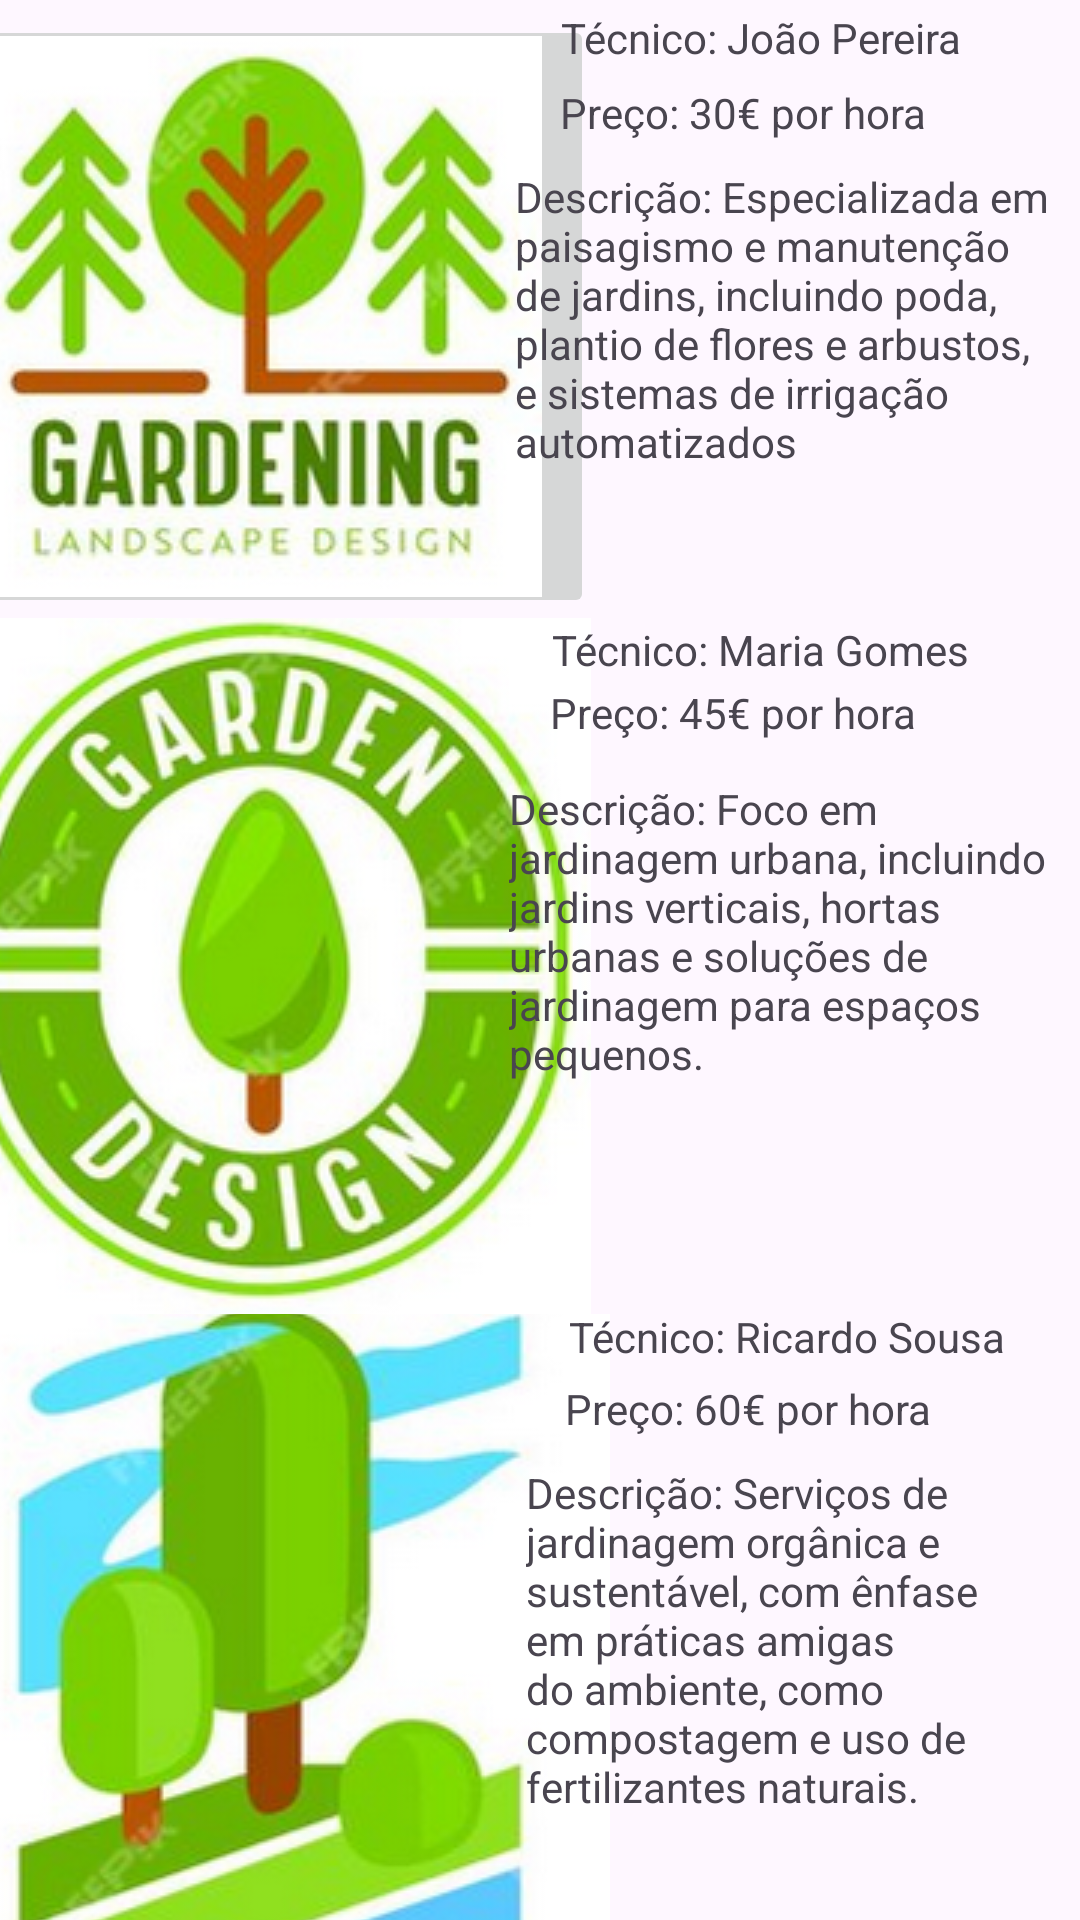

Reconstruct the res/layout file that produces this screen, plus the resources it refers to.
<!-- AndroidManifest.xml: application theme Theme.UserProgram -->
<!-- res/layout/activity_jardinagem_main_menu.xml -->
<?xml version="1.0" encoding="utf-8"?>
<androidx.constraintlayout.widget.ConstraintLayout xmlns:android="http://schemas.android.com/apk/res/android"
    xmlns:app="http://schemas.android.com/apk/res-auto"
    xmlns:tools="http://schemas.android.com/tools"
    android:layout_width="match_parent"
    android:layout_height="match_parent"
    tools:context=".JardinagemMainMenu">

    <ImageButton
        android:id="@+id/jardinagem1btn"
        android:layout_width="223dp"
        android:layout_height="201dp"
        android:layout_marginTop="5dp"
        android:layout_marginEnd="188dp"
        app:layout_constraintEnd_toEndOf="parent"
        app:layout_constraintStart_toStartOf="parent"
        app:layout_constraintTop_toTopOf="parent"
        app:srcCompat="@drawable/jardinagem1" />

    <ImageButton
        android:id="@+id/jardinagem3btn"
        android:layout_width="235dp"
        android:layout_height="254dp"
        android:layout_marginTop="438dp"
        android:layout_marginEnd="189dp"
        app:layout_constraintEnd_toEndOf="parent"
        app:layout_constraintStart_toStartOf="parent"
        app:layout_constraintTop_toTopOf="parent"
        app:srcCompat="@drawable/jardinagem2" />

    <ImageButton
        android:id="@+id/jardinagem2btn"
        android:layout_width="222dp"
        android:layout_height="232dp"
        android:layout_marginTop="206dp"
        android:layout_marginEnd="189dp"
        app:layout_constraintEnd_toEndOf="parent"
        app:layout_constraintStart_toStartOf="parent"
        app:layout_constraintTop_toTopOf="parent"
        app:srcCompat="@drawable/jardinagem4" />

    <TextView
        android:id="@+id/textView6"
        android:layout_width="184dp"
        android:layout_height="204dp"
        android:layout_marginTop="3dp"
        android:text="Técnico: João Pereira"
        app:layout_constraintEnd_toEndOf="parent"
        app:layout_constraintHorizontal_bias="0.5"
        app:layout_constraintStart_toEndOf="@+id/jardinagem1btn"
        app:layout_constraintTop_toTopOf="parent" />

    <TextView
        android:id="@+id/textView7"
        android:layout_width="189dp"
        android:layout_height="228dp"
        android:layout_marginTop="207dp"
        android:text="Técnico: Maria Gomes"
        app:layout_constraintEnd_toEndOf="parent"
        app:layout_constraintHorizontal_bias="0.5"
        app:layout_constraintStart_toEndOf="@+id/jardinagem2btn"
        app:layout_constraintTop_toTopOf="parent" />

    <TextView
        android:id="@+id/textView8"
        android:layout_width="184dp"
        android:layout_height="253dp"
        android:layout_marginTop="436dp"
        android:text="Técnico: Ricardo Sousa"
        app:layout_constraintEnd_toEndOf="parent"
        app:layout_constraintHorizontal_bias="0.5"
        app:layout_constraintStart_toEndOf="@+id/jardinagem3btn"
        app:layout_constraintTop_toTopOf="parent" />

    <TextView
        android:id="@+id/textView12"
        android:layout_width="wrap_content"
        android:layout_height="wrap_content"
        android:layout_marginTop="28dp"
        android:text="Preço: 30€ por hora"
        app:layout_constraintEnd_toEndOf="parent"
        app:layout_constraintHorizontal_bias="0.784"
        app:layout_constraintStart_toStartOf="parent"
        app:layout_constraintTop_toTopOf="parent" />

    <TextView
        android:id="@+id/textView13"
        android:layout_width="186dp"
        android:layout_height="150dp"
        android:layout_marginTop="56dp"
        android:text="Descrição: Especializada em paisagismo e manutenção de jardins, incluindo poda, plantio de flores e arbustos, e sistemas de irrigação automatizados"
        app:layout_constraintEnd_toEndOf="parent"
        app:layout_constraintHorizontal_bias="0.986"
        app:layout_constraintStart_toStartOf="parent"
        app:layout_constraintTop_toTopOf="parent" />

    <TextView
        android:id="@+id/textView14"
        android:layout_width="wrap_content"
        android:layout_height="wrap_content"
        android:layout_marginTop="228dp"
        android:text="Preço: 45€ por hora"
        app:layout_constraintEnd_toEndOf="parent"
        app:layout_constraintHorizontal_bias="0.77"
        app:layout_constraintStart_toStartOf="parent"
        app:layout_constraintTop_toTopOf="parent" />

    <TextView
        android:id="@+id/textView15"
        android:layout_width="188dp"
        android:layout_height="174dp"
        android:layout_marginTop="260dp"
        android:text="Descrição: Foco em jardinagem urbana, incluindo jardins verticais, hortas urbanas e soluções de jardinagem para espaços pequenos."
        app:layout_constraintEnd_toEndOf="parent"
        app:layout_constraintHorizontal_bias="0.986"
        app:layout_constraintStart_toStartOf="parent"
        app:layout_constraintTop_toTopOf="parent" />

    <TextView
        android:id="@+id/textView16"
        android:layout_width="wrap_content"
        android:layout_height="wrap_content"
        android:layout_marginTop="460dp"
        android:text="Preço: 60€ por hora"
        app:layout_constraintEnd_toEndOf="parent"
        app:layout_constraintHorizontal_bias="0.791"
        app:layout_constraintStart_toStartOf="parent"
        app:layout_constraintTop_toTopOf="parent" />

    <TextView
        android:id="@+id/textView17"
        android:layout_width="183dp"
        android:layout_height="203dp"
        android:layout_marginTop="488dp"
        android:text="Descrição: Serviços de jardinagem orgânica e sustentável, com ênfase em práticas amigas do ambiente, como compostagem e uso de fertilizantes naturais."
        app:layout_constraintEnd_toEndOf="parent"
        app:layout_constraintHorizontal_bias="0.991"
        app:layout_constraintStart_toStartOf="parent"
        app:layout_constraintTop_toTopOf="parent" />
</androidx.constraintlayout.widget.ConstraintLayout>
<!-- resources referenced by this layout -->
<resources>
  <!-- drawable jardinagem1: png bitmap (drawable, 70297 bytes) -->
  <!-- drawable jardinagem2: png bitmap (drawable, 102521 bytes) -->
  <!-- drawable jardinagem4: png bitmap (drawable, 104396 bytes) -->
  <style name="Theme.UserProgram" parent="Base.Theme.UserProgram" />
  <style name="Base.Theme.UserProgram" parent="Theme.Material3.DayNight.NoActionBar">
          
          
      </style>
</resources>
